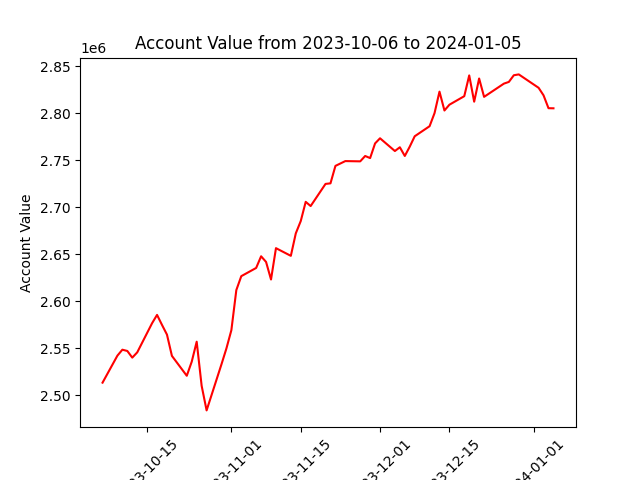

Data behind this chart, as committed beside it:
datadate, account_value
20231006, 2513216
20231009, 2541999
20231010, 2548316
20231011, 2546972
20231012, 2539867
20231013, 2545482
20231016, 2576560
20231017, 2585387
20231018, 2574702
20231019, 2564402
20231020, 2541728
20231023, 2520557
20231024, 2535575
20231025, 2556863
20231026, 2509848
20231027, 2483670
20231030, 2532763
20231031, 2549674
20231101, 2569143
20231102, 2611848
20231103, 2626645
20231106, 2635389
20231107, 2647815
20231108, 2641795
20231109, 2623074
20231110, 2656464
20231113, 2648286
20231114, 2672200
20231115, 2685320
20231116, 2705789
20231117, 2701305
20231120, 2724893
20231121, 2725493
20231122, 2744086
20231124, 2749206
20231127, 2748914
20231128, 2754632
20231129, 2752407
20231130, 2768019
20231201, 2773492
20231204, 2759912
20231205, 2763929
20231206, 2754654
20231207, 2764616
20231208, 2775636
20231211, 2786340
20231212, 2800273
20231213, 2823162
20231214, 2803076
20231215, 2809245
20231218, 2818322
20231219, 2840461
20231220, 2812456
20231221, 2837154
20231222, 2817618
20231226, 2831700
20231227, 2833523
20231228, 2840613
20231229, 2841527
20240102, 2827260
... 3 more rows
